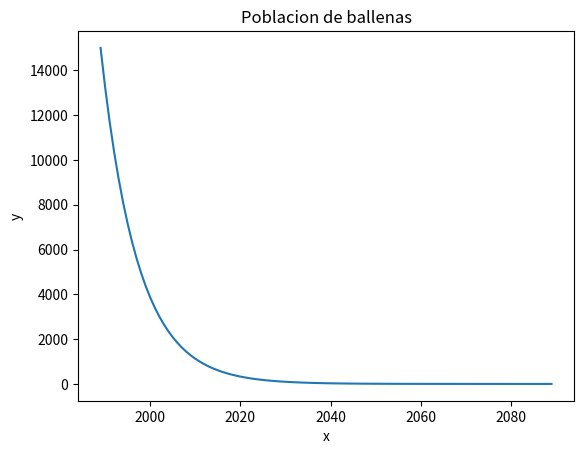

Write Python code to recreate this figure.
import matplotlib.pyplot as plt
import numpy as np
from scipy.integrate import odeint


# def f(x,y):
#     tasa_natalidad = 0.06
#     tasa_mortalidad = 0.04
#     tasa_pesca = 0.136
#
#     dxdt = tasa_natalidad * x - tasa_mortalidad * x - tasa_pesca * x
#     return (dxdt)
#
#
# poblacion_inicial = 15000
#
# t = np.linspace(1989, 2089, num=100)
# y = odeint(f, poblacion_inicial,t)
# print(y)

# plt.plot(t,y)
# plt.xlabel('x')
# plt.ylabel('y')
# plt.title('Poblacion de ballenas')
# plt.show()


def f2(x):
    tasa_natalidad = 0.06
    tasa_mortalidad = 0.04
    tasa_pesca = 0.136
    res = tasa_natalidad * x - tasa_mortalidad * x - tasa_pesca * x
    return (res)

dt = 1
l=100
iteraciones = int((l/dt))
xx = np.zeros(iteraciones+1)
yy = np.zeros(iteraciones+1)
xx[0], yy[0] = 1989, 15000
for i in range (iteraciones):
    y_dot = f2(yy[i])
    yy[i+1] = yy[i] + y_dot*dt
    xx[i+1] = xx[i] + dt
    print(xx[i],yy[i])

plt.plot(xx,yy)
plt.xlabel('x')
plt.ylabel('y')
plt.title('Poblacion de ballenas')
plt.show()



